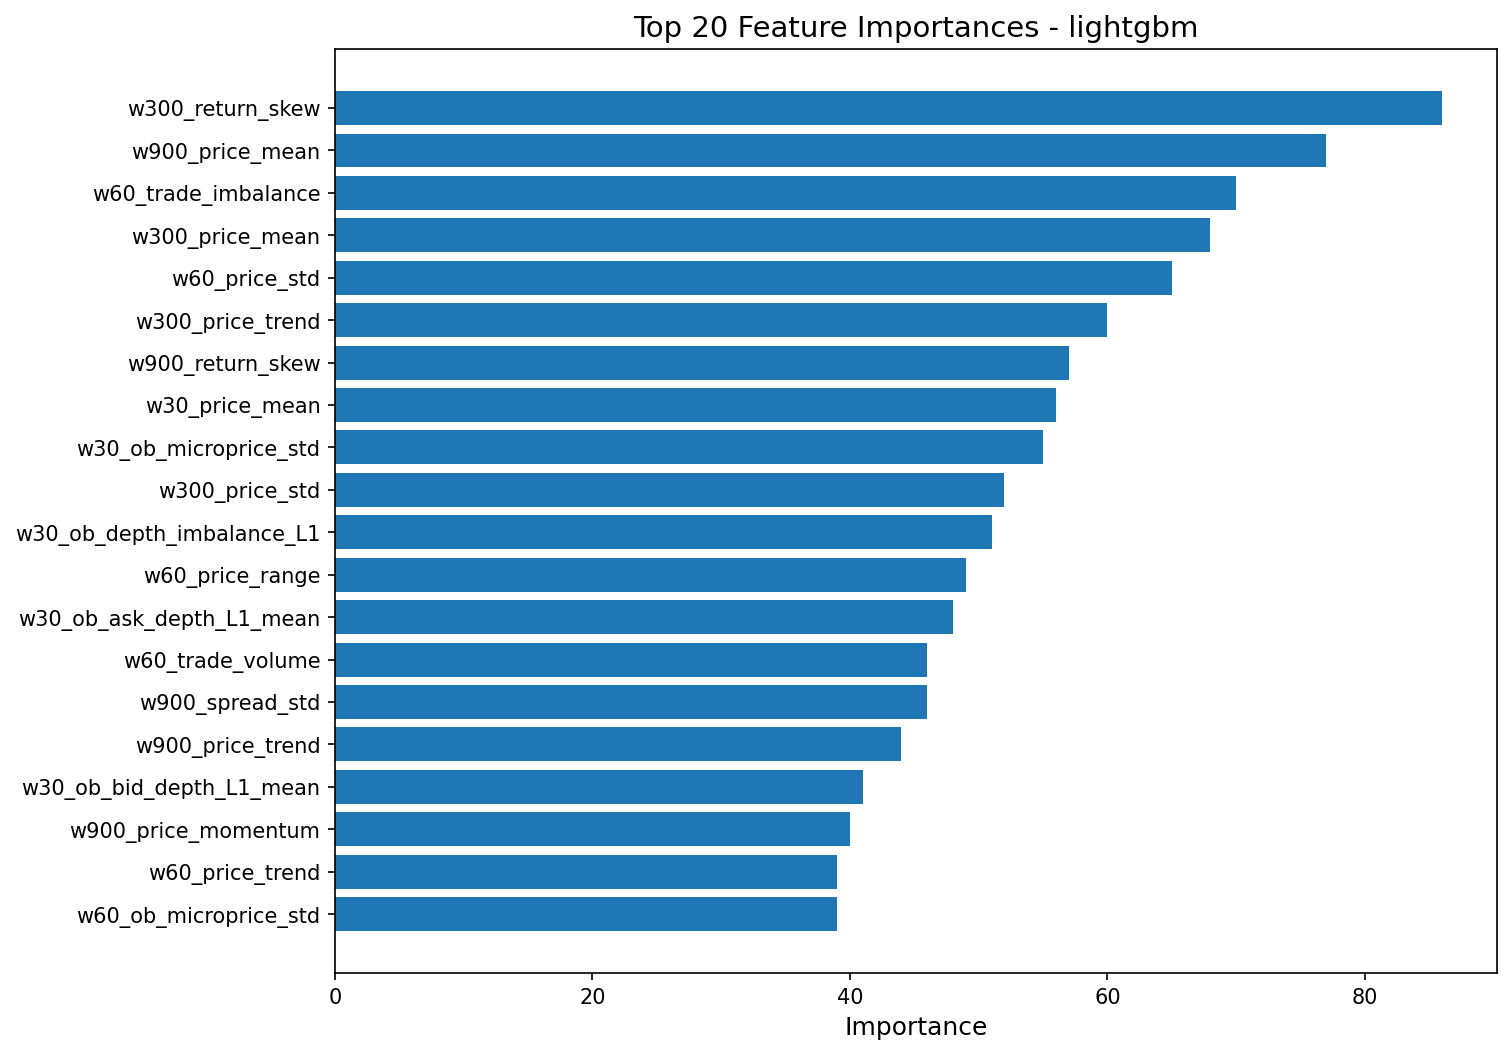

The file beside this chart, header and first rows:
feature, importance
w300_return_skew, 86
w900_price_mean, 77
w60_trade_imbalance, 70
w300_price_mean, 68
w60_price_std, 65
w300_price_trend, 60
w900_return_skew, 57
w30_price_mean, 56
w30_ob_microprice_std, 55
w300_price_std, 52
w30_ob_depth_imbalance_L1, 51
w60_price_range, 49
w30_ob_ask_depth_L1_mean, 48
w60_trade_volume, 46
w900_spread_std, 46
w900_price_trend, 44
w30_ob_bid_depth_L1_mean, 41
w900_price_momentum, 40
w60_price_trend, 39
w60_ob_microprice_std, 39
w30_price_trend, 39
w300_ob_bid_depth_L1_mean, 39
w60_price_min, 38
w60_ob_depth_imbalance_L1, 38
w900_price_std, 37
w30_trade_imbalance, 36
w30_return_skew, 36
w30_spread_std, 36
w900_spread_mean, 34
w300_spread_std, 34
w30_price_std, 33
w300_spread_mean, 33
w900_ob_microprice_mean, 33
w60_tick_rate, 33
w300_avg_trade_size, 32
w900_tick_interval_std, 31
w30_volatility_lag1, 31
w60_return_skew, 31
w60_ob_ask_depth_L1_mean, 31
w60_trade_count, 31
w30_price_min, 30
w60_price_mean, 30
w60_price_max, 29
w900_avg_trade_size, 29
w60_price_momentum, 29
w60_volatility_lag1, 28
w900_ob_depth_imbalance_L1, 28
w30_avg_tick_interval, 27
w900_trade_imbalance, 27
w30_price_momentum, 25
w900_ob_microprice_std, 25
w300_ob_ask_depth_L1_mean, 25
w60_ob_microprice_mean, 25
w60_spread_std, 25
w300_trade_volume, 24
w900_return_mean, 24
w60_return_kurt, 24
w900_return_kurt, 24
w30_tick_interval_std, 23
w300_ob_microprice_std, 23
... 51 more rows
